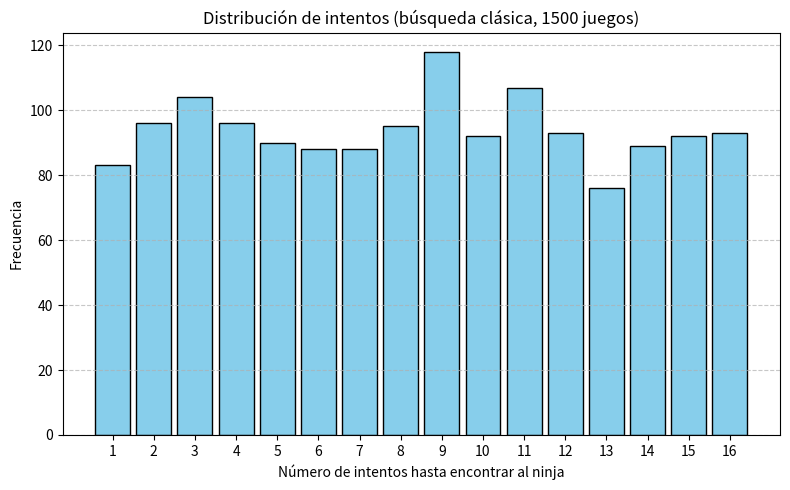

Python code for this plot:
import random
import matplotlib.pyplot as plt

def intento_búsqueda_clásica(ninja_pos):
    for intento in range(16):
        if intento == ninja_pos:
            return intento + 1  # cuenta desde 1

def simulacion_clasica(repeticiones):
    resultados = []

    for _ in range(repeticiones):
        ninja_pos = random.randint(0, 15)
        intentos = intento_búsqueda_clásica(ninja_pos)
        resultados.append(intentos)

    # === Estadísticas básicas ===
    promedio = sum(resultados) / repeticiones
    print(f"📊 Promedio de intentos: {promedio:.2f}")
    print(f"🎯 Mínimo: {min(resultados)}, Máximo: {max(resultados)}")

    # === Graficar histograma ===
    plt.figure(figsize=(8, 5))
    plt.hist(resultados, bins=range(1, 18), align='left', rwidth=0.85, color='skyblue', edgecolor='black')
    plt.xticks(range(1, 17))
    plt.xlabel("Número de intentos hasta encontrar al ninja")
    plt.ylabel("Frecuencia")
    plt.title(f"Distribución de intentos (búsqueda clásica, {repeticiones} juegos)")
    plt.grid(axis='y', linestyle='--', alpha=0.7)
    plt.tight_layout()
    plt.show()

# Ejecutar simulación y graficar
simulacion_clasica(repeticiones=1500)
